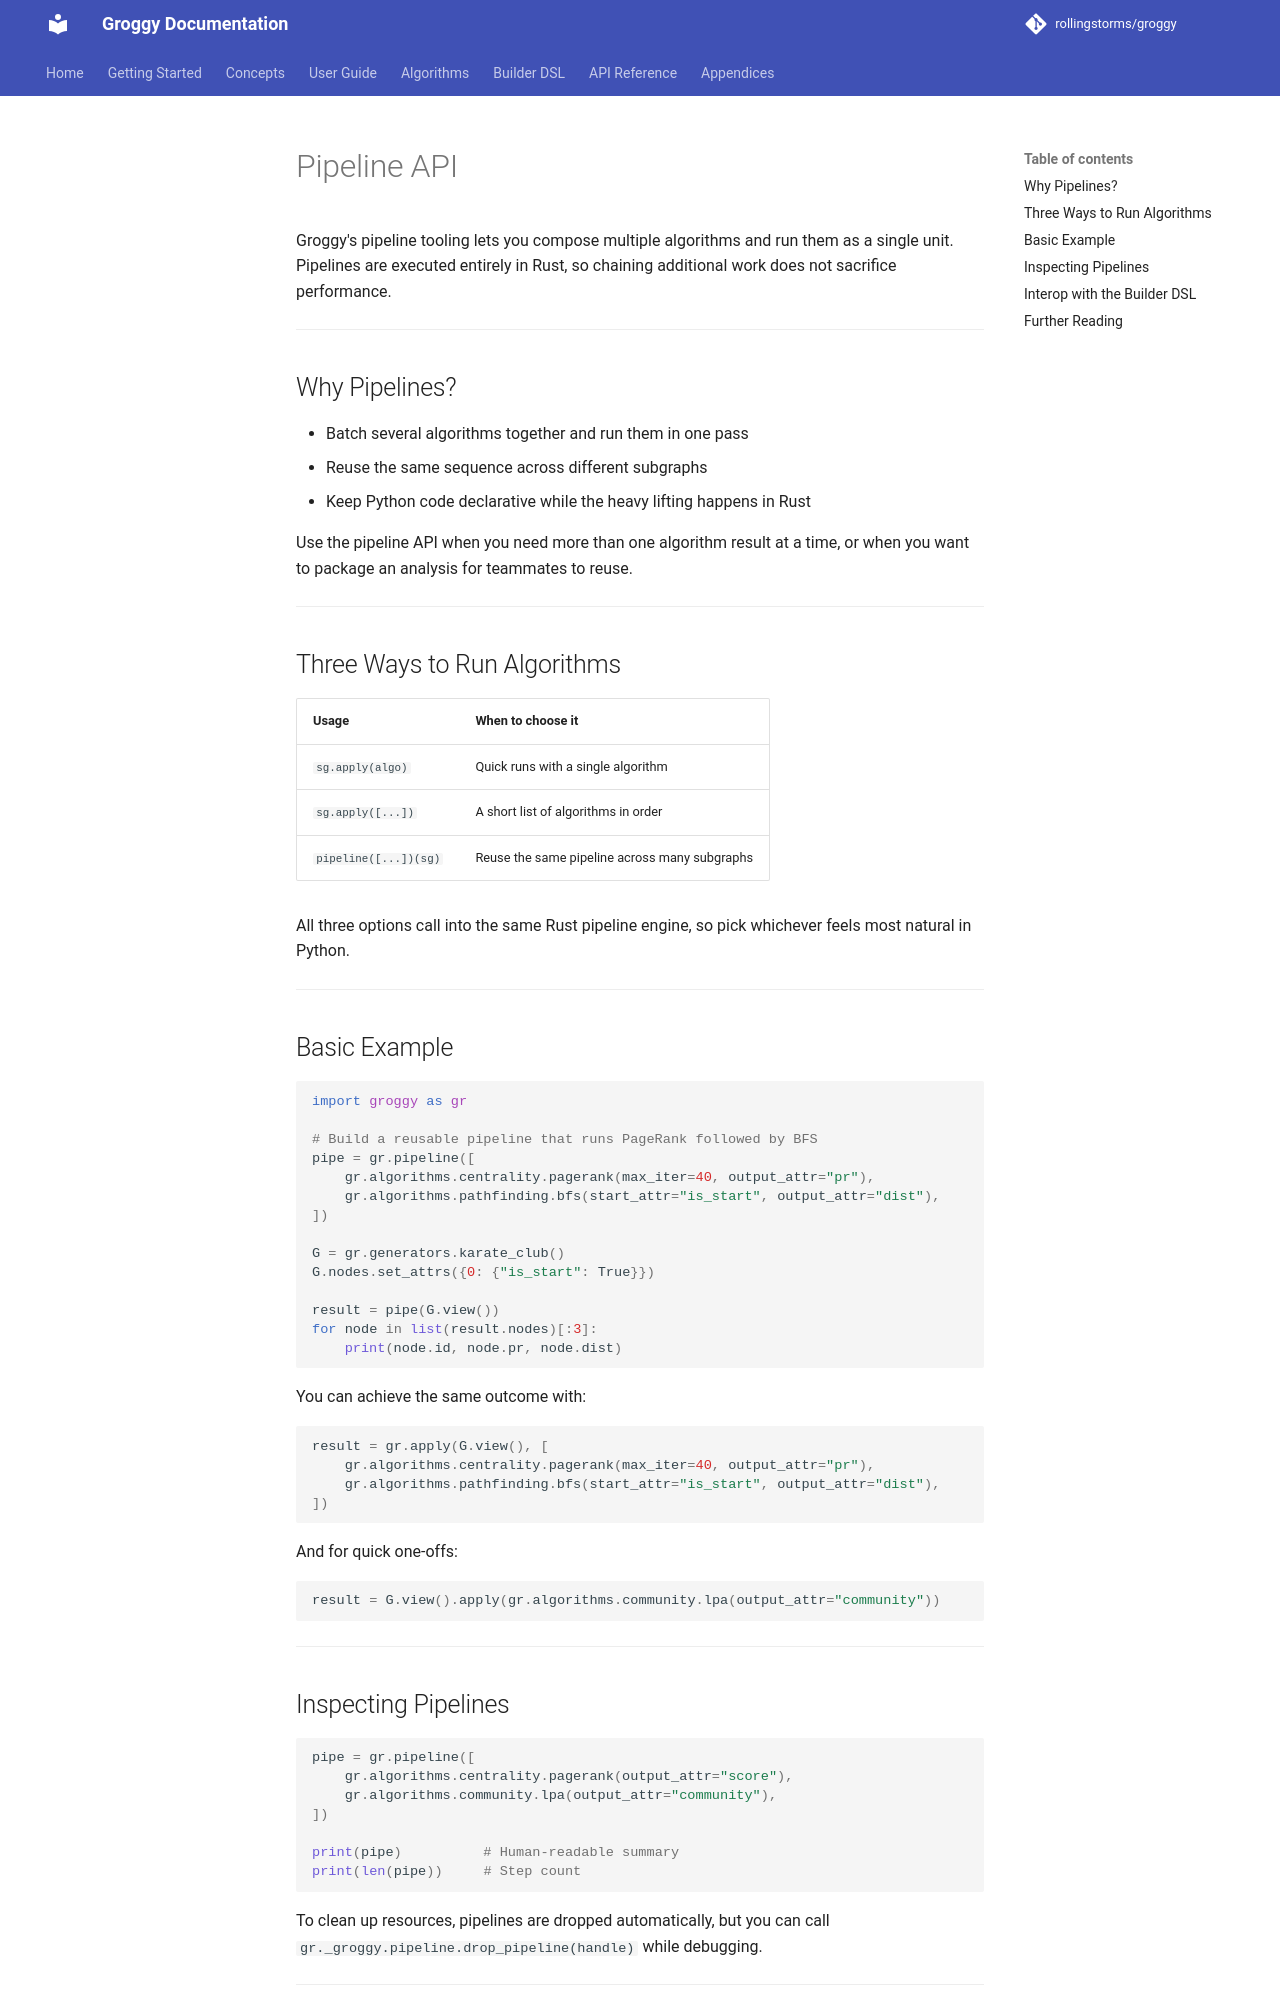

repository: rollingstorms/groggy · page: guide/pipeline/index.html · generator: mkdocs

# Pipeline API

Groggy's pipeline tooling lets you compose multiple algorithms and run them as a single unit.
Pipelines are executed entirely in Rust, so chaining additional work does not sacrifice
performance.

---

## Why Pipelines?

- Batch several algorithms together and run them in one pass
- Reuse the same sequence across different subgraphs
- Keep Python code declarative while the heavy lifting happens in Rust

Use the pipeline API when you need more than one algorithm result at a time, or when you want to
package an analysis for teammates to reuse.

---

## Three Ways to Run Algorithms

| Usage                    | When to choose it                             |
|-------------------------|-----------------------------------------------|
| `sg.apply(algo)`        | Quick runs with a single algorithm            |
| `sg.apply([...])`       | A short list of algorithms in order           |
| `pipeline([...])(sg)`   | Reuse the same pipeline across many subgraphs |

All three options call into the same Rust pipeline engine, so pick whichever feels most natural in
Python.

---

## Basic Example

```python
import groggy as gr

# Build a reusable pipeline that runs PageRank followed by BFS
pipe = gr.pipeline([
    gr.algorithms.centrality.pagerank(max_iter=40, output_attr="pr"),
    gr.algorithms.pathfinding.bfs(start_attr="is_start", output_attr="dist"),
])

G = gr.generators.karate_club()
G.nodes.set_attrs({0: {"is_start": True}})

result = pipe(G.view())
for node in list(result.nodes)[:3]:
    print(node.id, node.pr, node.dist)
```

You can achieve the same outcome with:

```python
result = gr.apply(G.view(), [
    gr.algorithms.centrality.pagerank(max_iter=40, output_attr="pr"),
    gr.algorithms.pathfinding.bfs(start_attr="is_start", output_attr="dist"),
])
```

And for quick one-offs:

```python
result = G.view().apply(gr.algorithms.community.lpa(output_attr="community"))
```

---
